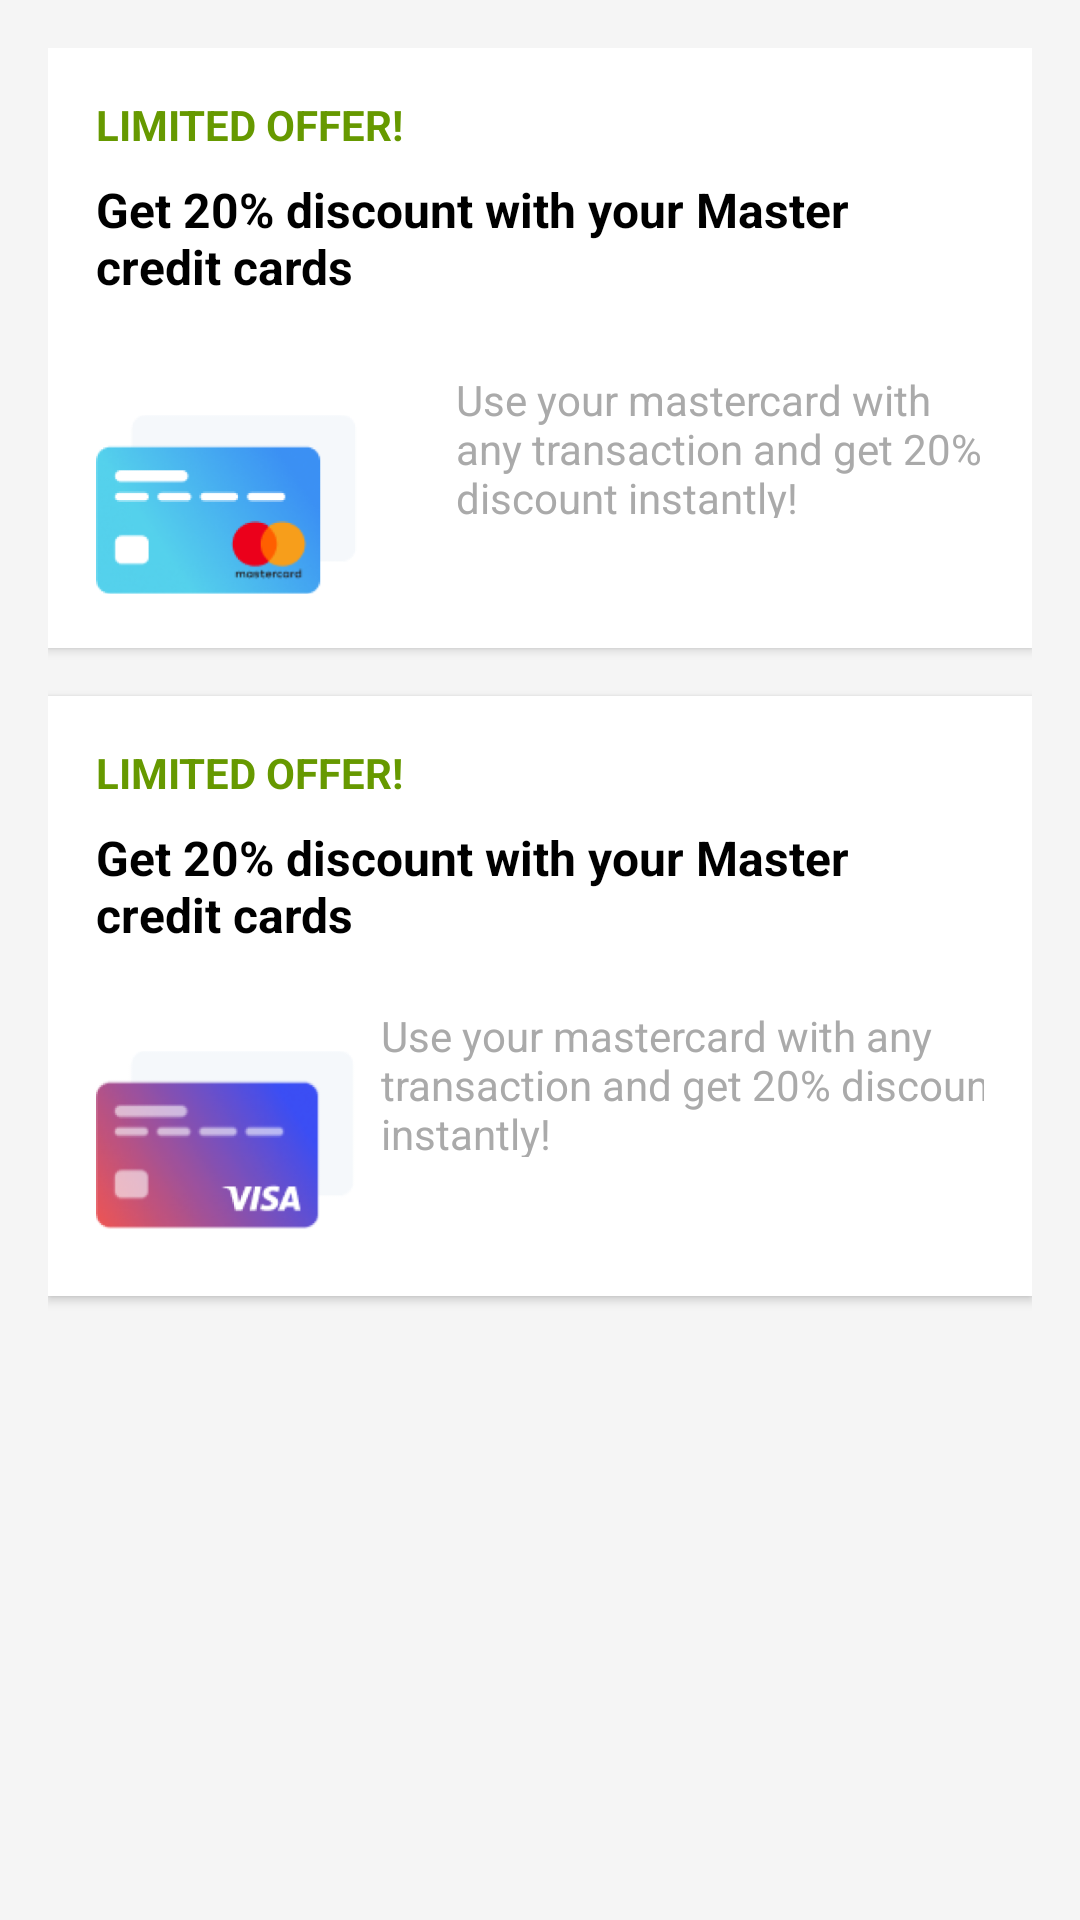

Layout XML and referenced resources for this Android screen:
<!-- AndroidManifest.xml: application theme Theme.AppAndoid -->
<!-- res/layout/fragment_offers.xml -->
<?xml version="1.0" encoding="utf-8"?>
<androidx.constraintlayout.widget.ConstraintLayout
    xmlns:android="http://schemas.android.com/apk/res/android"
    xmlns:app="http://schemas.android.com/apk/res-auto"
    xmlns:tools="http://schemas.android.com/tools"
    android:layout_width="match_parent"
    android:layout_height="match_parent"
    android:padding="16dp"
    android:background="#F5F5F5">


    <androidx.constraintlayout.widget.ConstraintLayout
        android:id="@+id/mastercard_offer_card"
        android:layout_width="0dp"
        android:layout_height="200dp"
        android:elevation="2dp"
        android:padding="16dp"
        android:background="@color/white"
        app:layout_constraintEnd_toEndOf="parent"
        app:layout_constraintHorizontal_bias="0.0"
        app:layout_constraintStart_toStartOf="parent"
        app:layout_constraintTop_toTopOf="parent">

        <TextView
            android:id="@+id/mastercard_offer_title"
            android:layout_width="wrap_content"
            android:layout_height="wrap_content"
            android:text="LIMITED OFFER!"
            android:textColor="@android:color/holo_green_dark"
            android:textStyle="bold"
            app:layout_constraintStart_toStartOf="parent"
            app:layout_constraintTop_toTopOf="parent" />

        <TextView
            android:id="@+id/mastercard_offer_description"
            android:layout_width="0dp"
            android:layout_height="wrap_content"
            android:layout_marginTop="8dp"
            android:text="Get 20% discount with your Master credit cards"
            android:textColor="@android:color/black"
            android:textSize="16sp"
            android:textStyle="bold"
            app:layout_constraintEnd_toEndOf="parent"
            app:layout_constraintStart_toStartOf="parent"
            app:layout_constraintTop_toBottomOf="@id/mastercard_offer_title" />

        <ImageView
            android:id="@+id/mastercard_logo"
            android:layout_width="87dp"
            android:layout_height="89dp"
            android:layout_marginTop="24dp"
            android:src="@drawable/offer_mastercard"
            app:layout_constraintEnd_toStartOf="@+id/mastercard_offer_details"
            app:layout_constraintHorizontal_bias="0.0"
            app:layout_constraintStart_toStartOf="parent"
            app:layout_constraintTop_toBottomOf="@+id/mastercard_offer_description" />

        <TextView
            android:id="@+id/mastercard_offer_details"
            android:layout_width="200dp"
            android:layout_height="49dp"
            android:layout_marginStart="120dp"
            android:layout_marginTop="24dp"
            android:text="Use your mastercard with any transaction and get 20% discount instantly!"
            android:textColor="@android:color/darker_gray"
            app:layout_constraintStart_toStartOf="parent"
            app:layout_constraintTop_toBottomOf="@+id/mastercard_offer_description" />

        <ImageView
            android:id="@+id/mastercard_arrow"
            android:layout_width="13dp"
            android:layout_height="17dp"
            android:layout_marginStart="12dp"
            android:layout_marginTop="40dp"
            android:src="@drawable/see_more"
            app:layout_constraintStart_toEndOf="@+id/mastercard_offer_details"
            app:layout_constraintTop_toBottomOf="@+id/mastercard_offer_description" />
    </androidx.constraintlayout.widget.ConstraintLayout>

    <androidx.constraintlayout.widget.ConstraintLayout
        android:id="@+id/visa_offer_card"
        android:layout_width="0dp"
        android:layout_height="200dp"
        android:layout_marginTop="16dp"
        android:elevation="2dp"
        android:padding="16dp"
        android:background="@color/white"
        app:layout_constraintEnd_toEndOf="parent"
        app:layout_constraintHorizontal_bias="0.0"
        app:layout_constraintStart_toStartOf="parent"
        app:layout_constraintTop_toBottomOf="@id/mastercard_offer_card">

        <TextView
            android:id="@+id/visa_offer_title"
            android:layout_width="wrap_content"
            android:layout_height="wrap_content"
            android:text="LIMITED OFFER!"
            android:textColor="@android:color/holo_green_dark"
            android:textStyle="bold"
            app:layout_constraintStart_toStartOf="parent"
            app:layout_constraintTop_toTopOf="parent" />

        <TextView
            android:id="@+id/visa_offer_description"
            android:layout_width="0dp"
            android:layout_height="wrap_content"
            android:layout_marginTop="8dp"
            android:text="Get 20% discount with your Master credit cards"
            android:textColor="@android:color/black"
            android:textSize="16sp"
            android:textStyle="bold"
            app:layout_constraintEnd_toEndOf="parent"
            app:layout_constraintHorizontal_bias="0.0"
            app:layout_constraintStart_toStartOf="parent"
            app:layout_constraintTop_toBottomOf="@id/visa_offer_title" />

        <ImageView
            android:id="@+id/visa_logo"
            android:layout_width="87dp"
            android:layout_height="89dp"
            android:layout_marginTop="20dp"
            android:src="@drawable/offer_visa"
            app:layout_constraintEnd_toStartOf="@+id/visa_offer_details"
            app:layout_constraintHorizontal_bias="0.0"
            app:layout_constraintStart_toStartOf="parent"
            app:layout_constraintTop_toBottomOf="@+id/visa_offer_description" />

        <TextView
            android:id="@+id/visa_offer_details"
            android:layout_width="225dp"
            android:layout_height="50dp"
            android:layout_marginLeft="95dp"
            android:layout_marginTop="20dp"
            android:text="Use your mastercard with any transaction and get 20% discount instantly!"
            android:textColor="@android:color/darker_gray"
            app:layout_constraintStart_toStartOf="parent"
            app:layout_constraintTop_toBottomOf="@+id/visa_offer_description" />

        <ImageView
            android:id="@+id/visa_arrow"
            android:layout_width="13dp"
            android:layout_height="18dp"
            android:layout_marginStart="12dp"
            android:layout_marginTop="36dp"
            android:src="@drawable/see_more"
            app:layout_constraintStart_toEndOf="@+id/visa_offer_details"
            app:layout_constraintTop_toBottomOf="@+id/visa_offer_description" />
    </androidx.constraintlayout.widget.ConstraintLayout>

</androidx.constraintlayout.widget.ConstraintLayout>
<!-- resources referenced by this layout -->
<resources>
  <color name="white">#FFFFFFFF</color>
  <!-- drawable offer_mastercard: png bitmap (drawable, 22641 bytes) -->
  <!-- drawable offer_visa: png bitmap (drawable, 24991 bytes) -->
  <!-- drawable see_more: png bitmap (drawable, 269 bytes) -->
  <style name="Theme.AppAndoid" parent="Base.Theme.AppAndoid" />
  <style name="Base.Theme.AppAndoid" parent="Theme.Material3.DayNight.NoActionBar">
          
          
      </style>
</resources>
